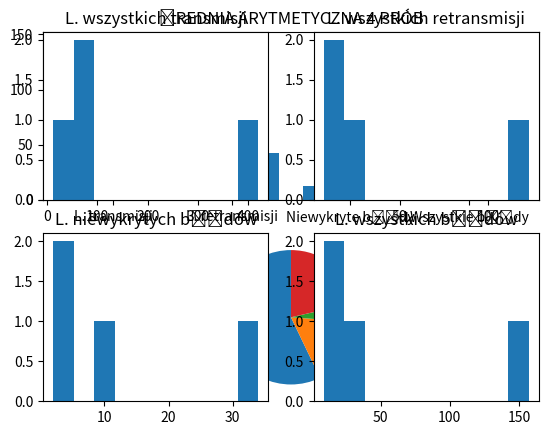

This figure's Python source:
from numpy import mean
import matplotlib.pyplot as plt


class Avg:
    def __init__(self, simulationLog):
        self.simulationLog = simulationLog
        self.avgTransmissionsTotal = 0
        self.avgRetransmissions = 0
        self.avgErrorsTotal = 0
        self.avgErrorsUndetected = 0
        self.simulationLog = simulationLog
        self.transmissionsTotal = []
        self.retransmissions = []
        self.errorsTotal = []
        self.errorsUndetected = []

    def calculate(self):
        for output in self.simulationLog.output:
            self.transmissionsTotal.append(output.transmissionsTotal)
            self.retransmissions.append(output.retransmissions)
            self.errorsTotal.append(output.errorsTotal)
            self.errorsUndetected.append(output.errorsUndetected)
        self.avgTransmissionsTotal = mean(self.transmissionsTotal)
        self.avgRetransmissions = mean(self.retransmissions)
        self.avgErrorsTotal = mean(self.errorsTotal)
        self.avgErrorsUndetected = mean(self.errorsUndetected)

    def showGraph(self):
        x = ["L. transmisji", "L. retransmisji", "Niewykryte błędy", "Wszystkie błędy"]
        y = [self.avgTransmissionsTotal, self.avgRetransmissions, self.avgErrorsUndetected, self.avgErrorsTotal]
        plt.subplot(2, 1, 1)
        plt.bar(x, y)
        plt.title("ŚREDNIA ARYTMETYCZNA " + str(len(self.simulationLog.output)) + " PRÓB")
        plt.subplot(2, 1, 2)
        plt.pie(y, labels=x, startangle=90)
        plt.show()


class Histogram:
    def __init__(self, simulationLog):
        self.simulationLog = simulationLog
        self.transmissionsTotal = []
        self.retransmissions = []
        self.errorsTotal = []
        self.errorsUndetected = []

    def calculate(self):
        for output in self.simulationLog.output:
            self.transmissionsTotal.append(output.transmissionsTotal)
            self.retransmissions.append(output.retransmissions)
            self.errorsTotal.append(output.errorsTotal)
            self.errorsUndetected.append(output.errorsUndetected)

    def showGraph(self):
        plt.subplot(2, 2, 1)
        plt.hist(self.transmissionsTotal)
        plt.title("L. wszystkich transmisji")
        plt.subplot(2, 2, 2)
        plt.hist(self.retransmissions)
        plt.title("L. wszystkich retransmisji")
        plt.subplot(2, 2, 3)
        plt.hist(self.errorsUndetected)
        plt.title("L. niewykrytych błędów")
        plt.subplot(2, 2, 4)
        plt.hist(self.errorsTotal)
        plt.title("L. wszystkich błędów")
        plt.show()


# odtąd są testy działania statystyk
class SimulationLogTest:
    def __init__(self):
        self.output = []


class SimulationOutputTest:
    def __init__(self):
        self.transmissionsTotal = 0
        self.retransmissions = 0
        self.errorsTotal = 0
        self.errorsUndetected = 0


class RandomOutputs:
    @staticmethod
    def generateRandomOutputs():
        simLog = SimulationLogTest()
        out1 = SimulationOutputTest()
        out1.transmissionsTotal = 12
        out1.retransmissions = 7
        out1.errorsUndetected = 2
        out1.errorsTotal = 9
        simLog.output.append(out1)

        out2 = SimulationOutputTest()
        out2.transmissionsTotal = 80
        out2.retransmissions = 25
        out2.errorsUndetected = 9
        out2.errorsTotal = 34
        simLog.output.append(out2)

        out3 = SimulationOutputTest()
        out3.transmissionsTotal = 69
        out3.retransmissions = 15
        out3.errorsUndetected = 3
        out3.errorsTotal = 18
        simLog.output.append(out3)

        out4 = SimulationOutputTest()
        out4.transmissionsTotal = 420
        out4.retransmissions = 123
        out4.errorsUndetected = 34
        out4.errorsTotal = 157
        simLog.output.append(out4)

        return simLog


class Test:
    if __name__ == '__main__':
        simulationLog = RandomOutputs.generateRandomOutputs()
        avg = Avg(simulationLog)
        avg.calculate()
        avg.showGraph()
        hist = Histogram(simulationLog)
        hist.calculate()
        hist.showGraph()
